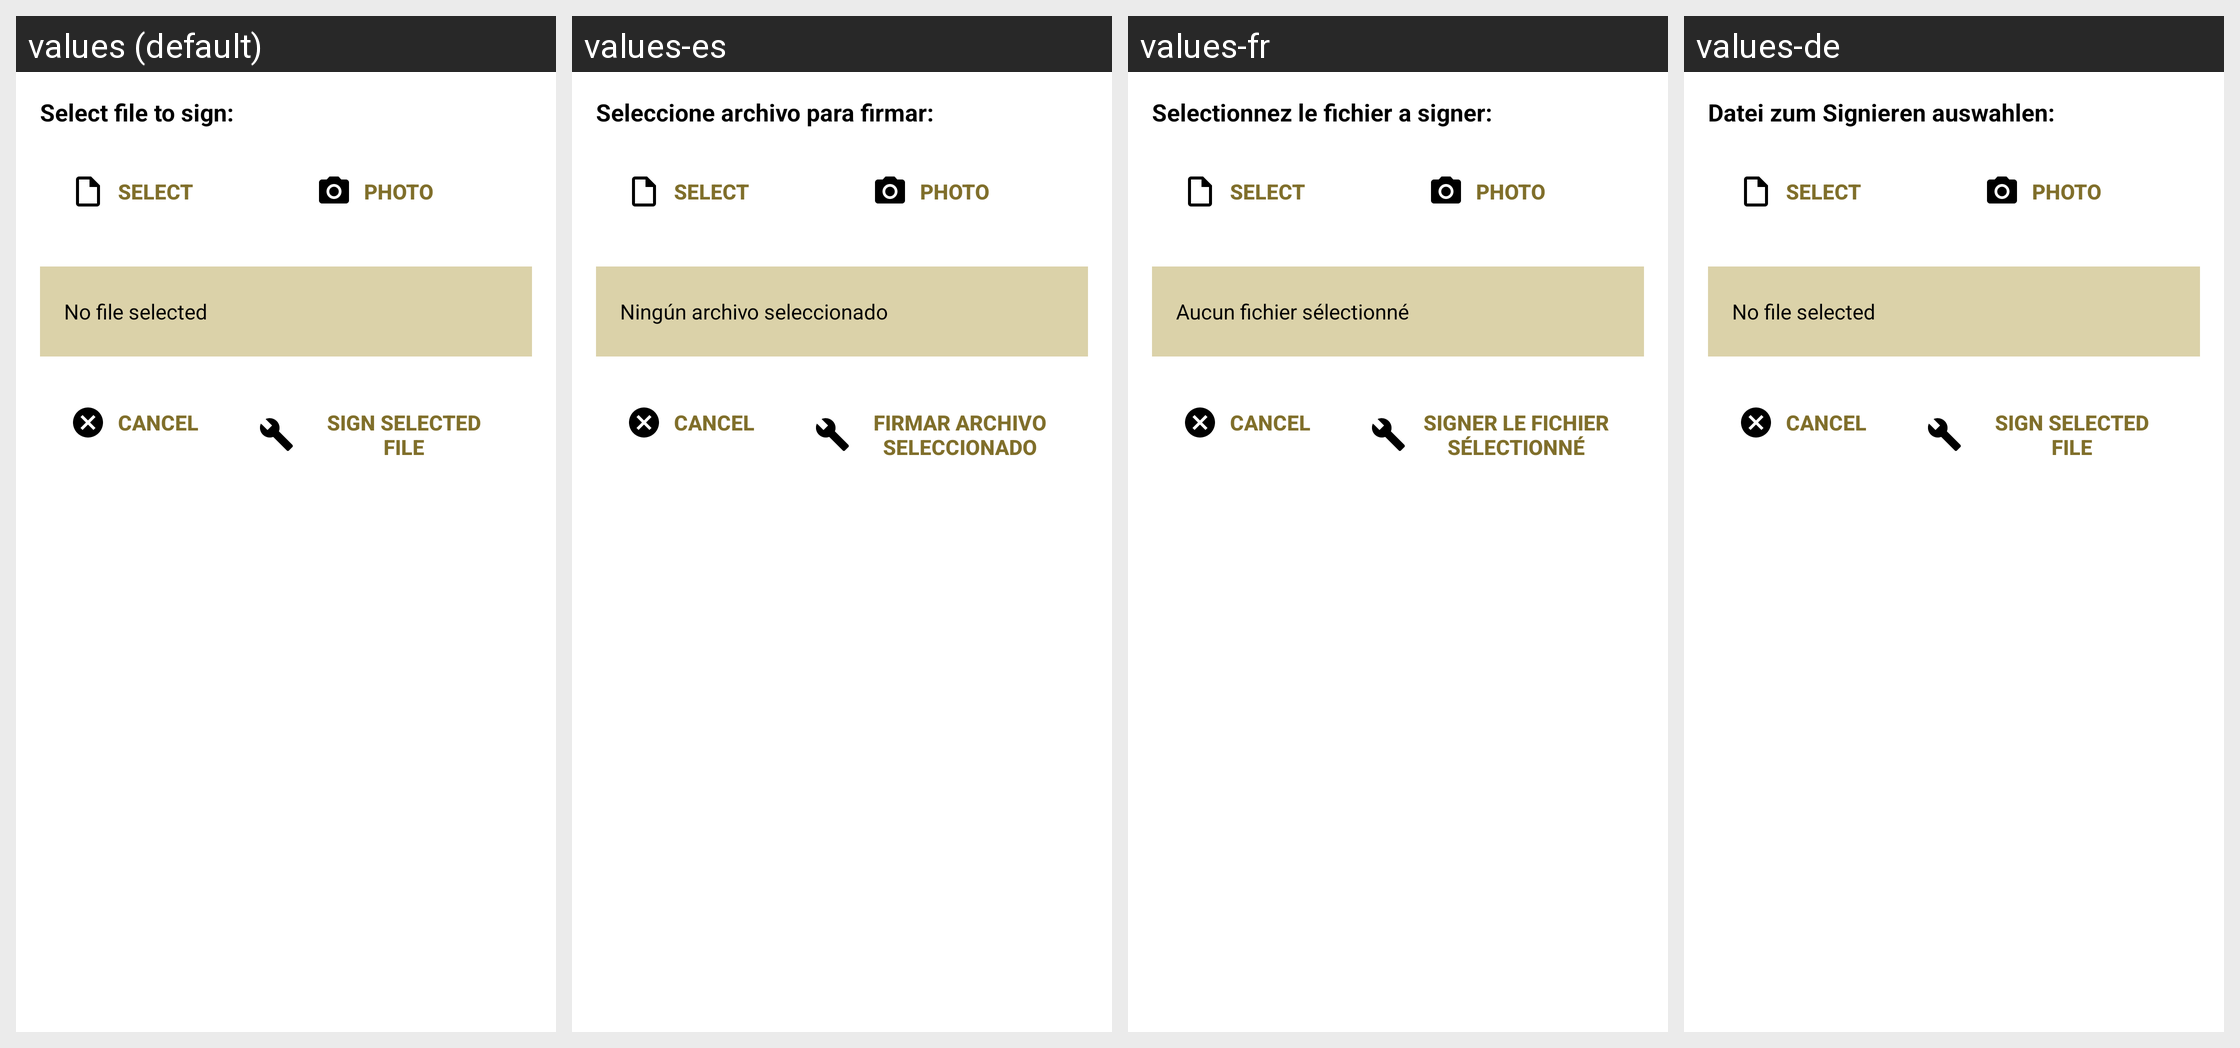

The Android screen above is rendered under several locales of the same app. Produce the string resources it draws, with the default and per-locale values.
Android screen res/layout/dialog_sign_file.xml rendered under 4 locales, left to right: values (default), values-es, values-fr, values-de. Device: Nexus 5 (rendered at 1080×1920; each locale shown at half size, 540×960, under a caption strip naming it); theme Theme.MaterialComponents.DayNight.NoActionBar.
Other locales in the repository, not shown: values-ar, values-ca, values-cs, values-cy, values-da, values-el, values-eo, values-fi, values-he, values-hr, values-hu, values-id, values-it, values-iw, values-ja, values-ko, values-mk, values-nb, values-nl, values-pl, values-pt-rBR, values-pt-rPT, values-ru, values-sk, values-sl, values-sq, values-sv, values-sw, values-tr, values-uk, values-vi, values-zh, values-zh-rTW.
Strings drawn on this screen, with the default value and each locale's value (text and hints the layout hard-codes, and strings that could not be matched under every locale, appear in the picture but are not listed):

digital_signature_select_file
  values: Select file to sign:
  values-es: Seleccione archivo para firmar:
  values-fr: Selectionnez le fichier a signer:
  values-de: Datei zum Signieren auswahlen:

digital_signature_no_file_selected
  values: No file selected
  values-es: Ningún archivo seleccionado
  values-fr: Aucun fichier sélectionné
  values-de: No file selected

common_cancel
  values: Cancel
  values-es: Cancel
  values-fr: Cancel
  values-de: Cancel

digital_signature_sign_selected_file_button
  values: Sign Selected File
  values-es: Firmar Archivo Seleccionado
  values-fr: Signer le Fichier Sélectionné
  values-de: Sign Selected File
